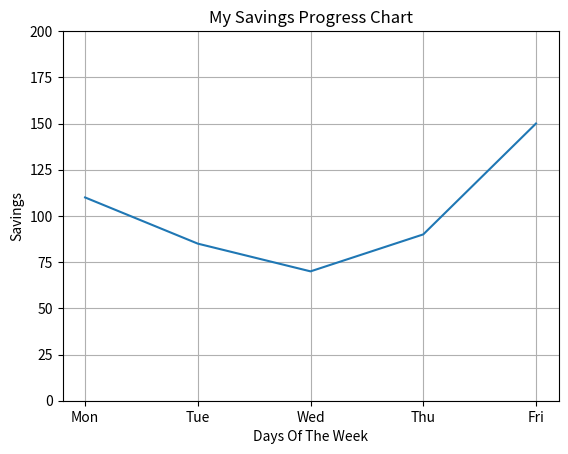
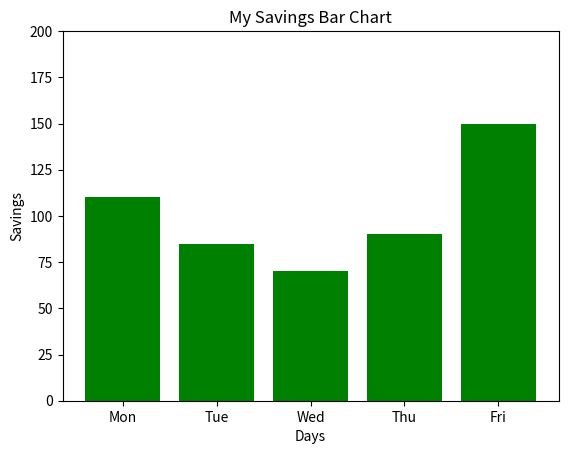

The matplotlib source for these figures, in order:
import matplotlib.pyplot as plt

days = ['Mon', 'Tue', 'Wed', 'Thu', 'Fri']
savings = [110, 85, 70, 90, 150]

plt.plot(days, savings)
plt.title('My Savings Progress Chart')
plt.xlabel('Days Of The Week')
plt.ylabel('Savings')
plt.grid(True)
plt.ylim(0, 200)
plt.show()

plt.bar(days, savings, color='green')
plt.title('My Savings Bar Chart')
plt.xlabel('Days')
plt.ylabel('Savings')
plt.ylim(0, 200)
plt.show()
